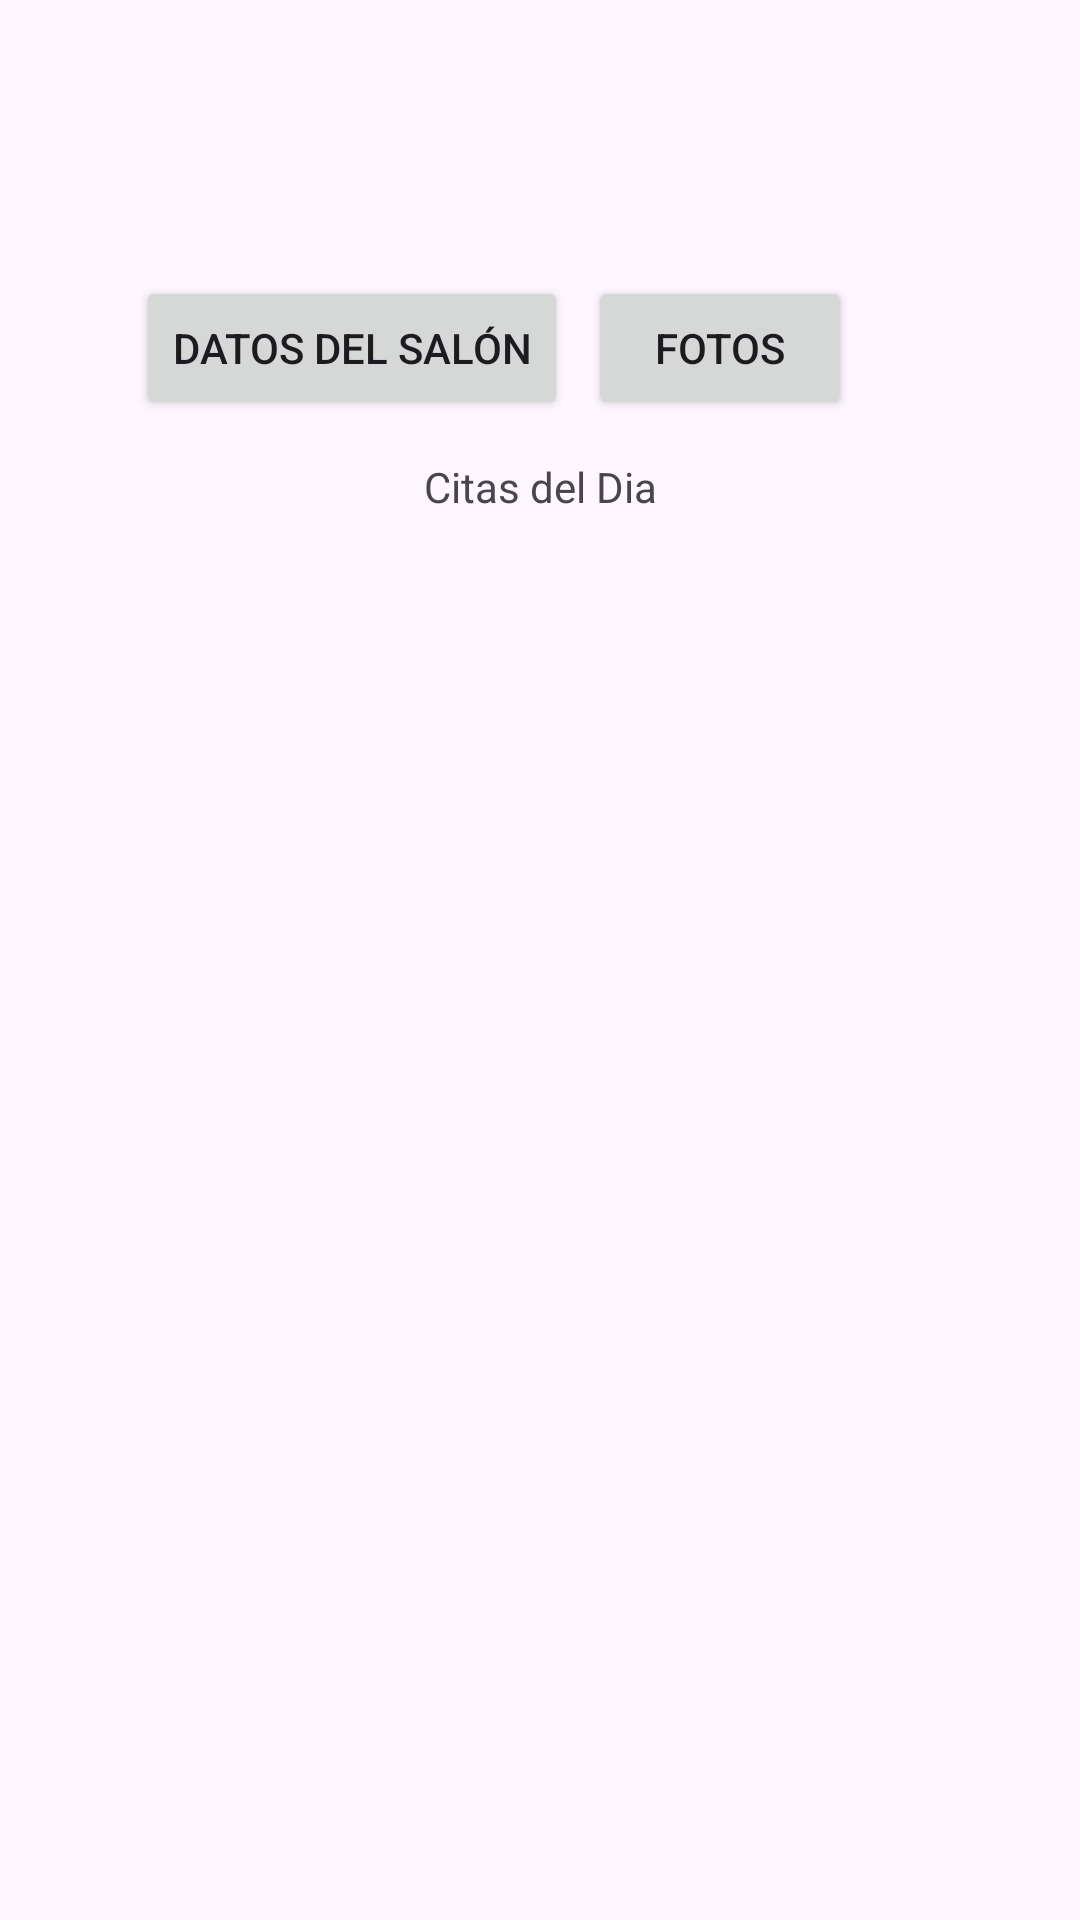

Layout XML and referenced resources for this Android screen:
<!-- AndroidManifest.xml: application theme Theme.Lab6iot -->
<!-- res/layout/activity_gestor.xml -->
<?xml version="1.0" encoding="utf-8"?>
<androidx.constraintlayout.widget.ConstraintLayout xmlns:android="http://schemas.android.com/apk/res/android"
    xmlns:app="http://schemas.android.com/apk/res-auto"
    xmlns:tools="http://schemas.android.com/tools"
    android:layout_width="match_parent"
    android:layout_height="match_parent"
    tools:context=".Gestor">

    <Button
        android:id="@+id/button"
        android:layout_width="wrap_content"
        android:layout_height="wrap_content"
        android:layout_marginTop="92dp"
        android:text="Datos del Salón"
        app:layout_constraintEnd_toEndOf="@+id/button2"
        app:layout_constraintHorizontal_bias="0.324"
        app:layout_constraintStart_toStartOf="parent"
        app:layout_constraintTop_toTopOf="parent" />

    <Button
        android:id="@+id/button2"
        android:layout_width="wrap_content"
        android:layout_height="wrap_content"
        android:layout_marginTop="92dp"
        android:layout_marginEnd="76dp"
        android:text="Fotos"
        app:layout_constraintEnd_toEndOf="parent"
        app:layout_constraintTop_toTopOf="parent" />

    <TextView
        android:id="@+id/textView"
        android:layout_width="wrap_content"
        android:layout_height="wrap_content"
        android:text="Citas del Dia"
        app:layout_constraintBottom_toTopOf="@+id/recyclerView"
        app:layout_constraintEnd_toEndOf="parent"
        app:layout_constraintStart_toStartOf="parent"
        app:layout_constraintTop_toBottomOf="@+id/button" />

    <androidx.recyclerview.widget.RecyclerView
        android:id="@+id/recyclerView"
        android:layout_width="409dp"
        android:layout_height="456dp"
        app:layout_constraintBottom_toBottomOf="parent"
        app:layout_constraintEnd_toEndOf="parent"
        app:layout_constraintStart_toStartOf="parent"
        app:layout_constraintTop_toBottomOf="@+id/button2"
        app:layout_constraintVertical_bias="1.0" />

</androidx.constraintlayout.widget.ConstraintLayout>
<!-- resources referenced by this layout -->
<resources>
  <style name="Theme.Lab6iot" parent="Base.Theme.Lab6iot" />
  <style name="Base.Theme.Lab6iot" parent="Theme.Material3.DayNight.NoActionBar">
          
          
      </style>
</resources>
